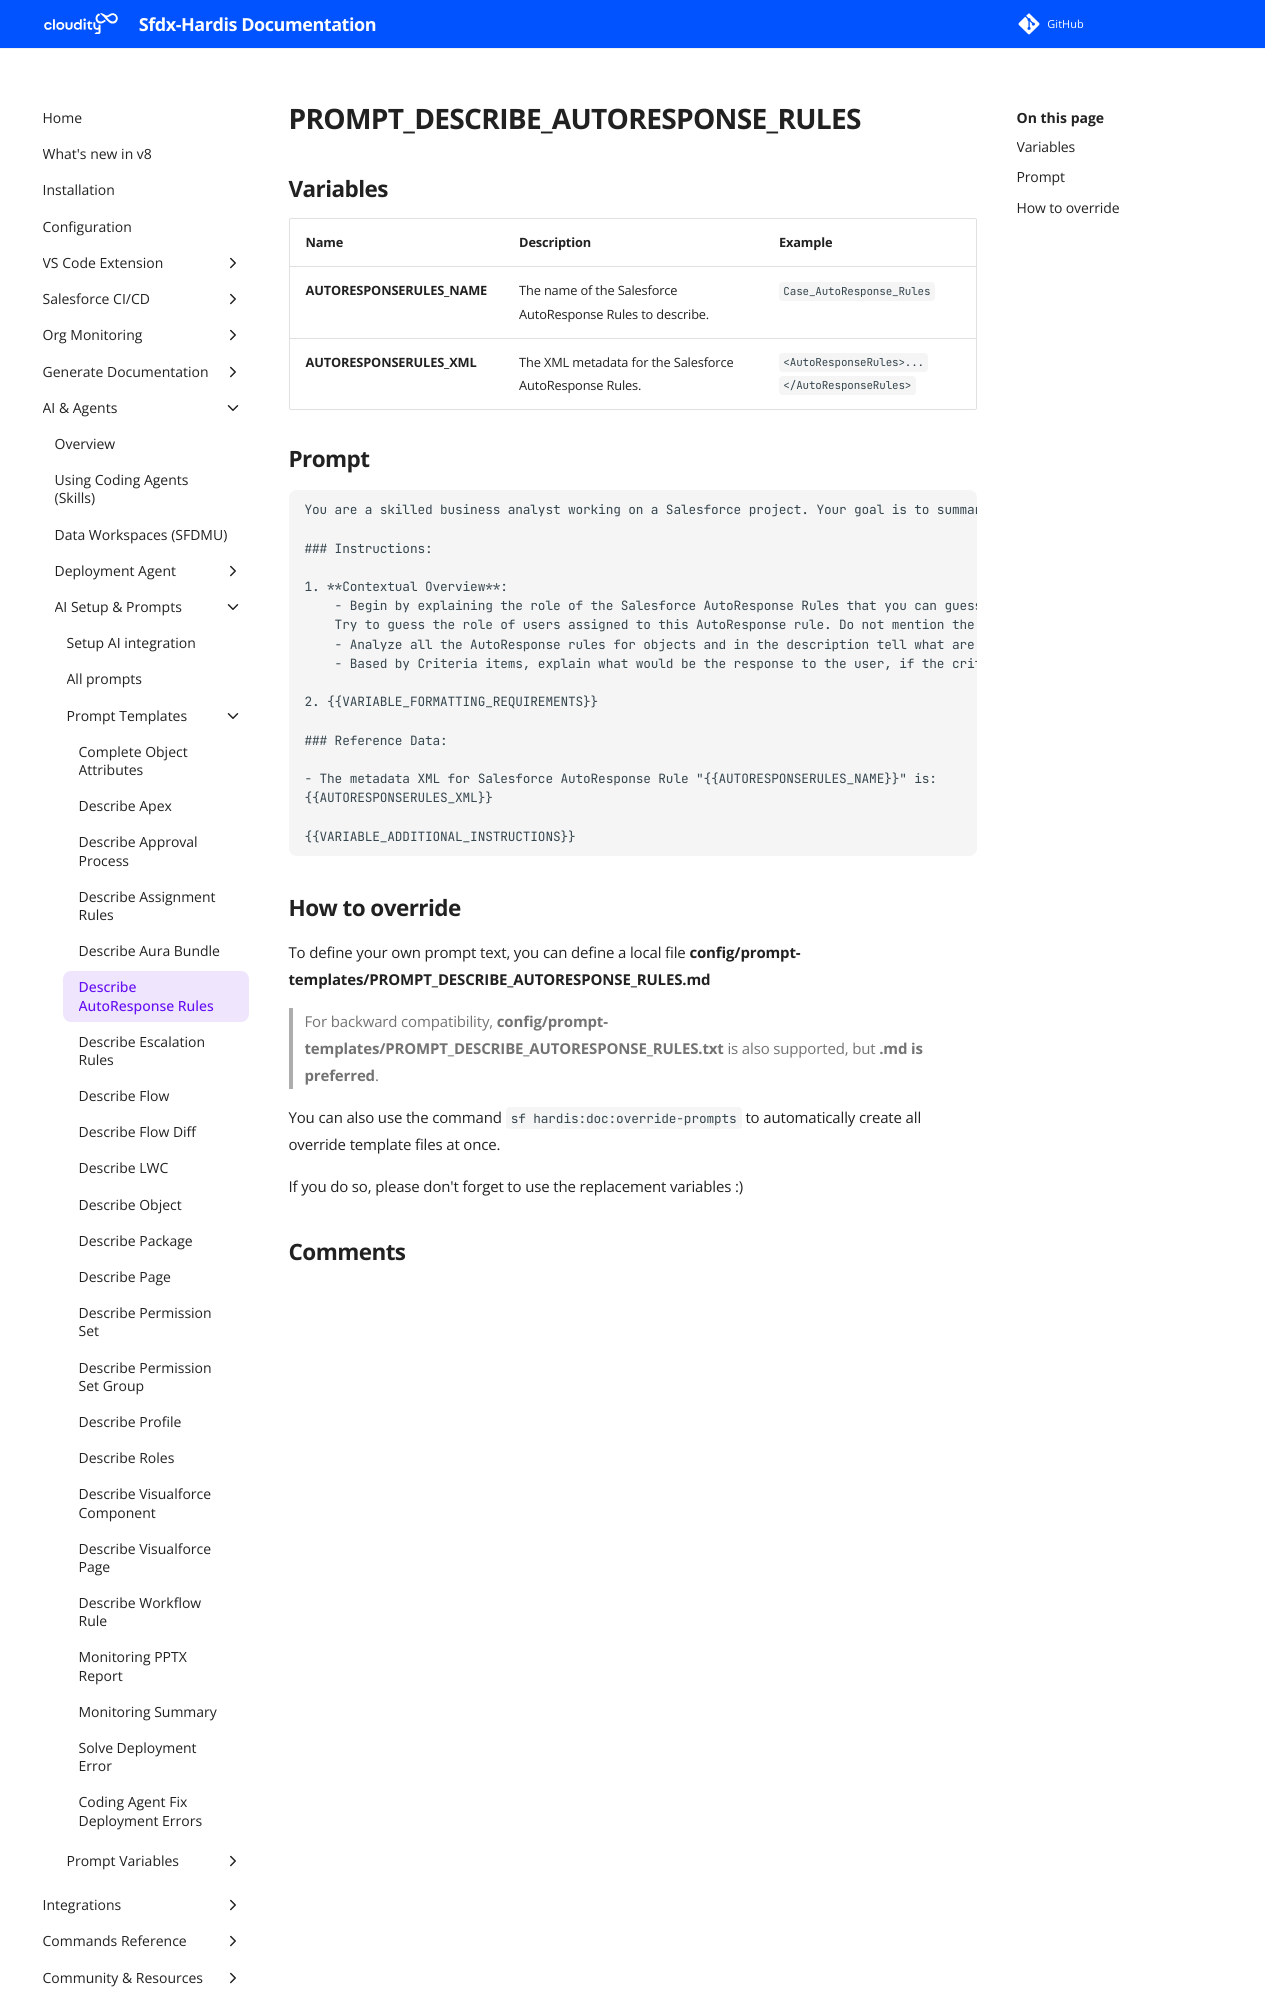

repository: hardisgroupcom/sfdx-hardis · page: prompt-templates/PROMPT_DESCRIBE_AUTORESPONSE_RULES/index.html · generator: mkdocs

---
title: PROMPT_DESCRIBE_AUTORESPONSE_RULES
description: Prompt template for PROMPT_DESCRIBE_AUTORESPONSE_RULES
---

# PROMPT_DESCRIBE_AUTORESPONSE_RULES

## Variables
| Name                       | Description                                                | Example                                      |
|:---------------------------|:-----------------------------------------------------------|:---------------------------------------------|
| **AUTORESPONSERULES_NAME** | The name of the Salesforce AutoResponse Rules to describe. | `Case_AutoResponse_Rules`                    |
| **AUTORESPONSERULES_XML**  | The XML metadata for the Salesforce AutoResponse Rules.    | `<AutoResponseRules>...</AutoResponseRules>` |

## Prompt

```
You are a skilled business analyst working on a Salesforce project. Your goal is to summarize the content and behavior of the Salesforce AutoResponse Rules "{{AUTORESPONSERULES_NAME}}" in plain English, providing a detailed explanation suitable for a business user. {{VARIABLE_OUTPUT_FORMAT_MARKDOWN_DOC}}

### Instructions:

1. **Contextual Overview**:
    - Begin by explaining the role of the Salesforce AutoResponse Rules that you can guess according to the content of the XML and the name.
    Try to guess the role of users assigned to this AutoResponse rule. Do not mention the email of assigned users, but you can mention type of assigned users.
    - Analyze all the AutoResponse rules for objects and in the description tell what are the aim of those rules. What is the role of the object in the system, based by the AutoResponse rules.
    - Based by Criteria items, explain what would be the response to the user, if the criteria are met.

2. {{VARIABLE_FORMATTING_REQUIREMENTS}}

### Reference Data:

- The metadata XML for Salesforce AutoResponse Rule "{{AUTORESPONSERULES_NAME}}" is:
{{AUTORESPONSERULES_XML}}

{{VARIABLE_ADDITIONAL_INSTRUCTIONS}}

```
